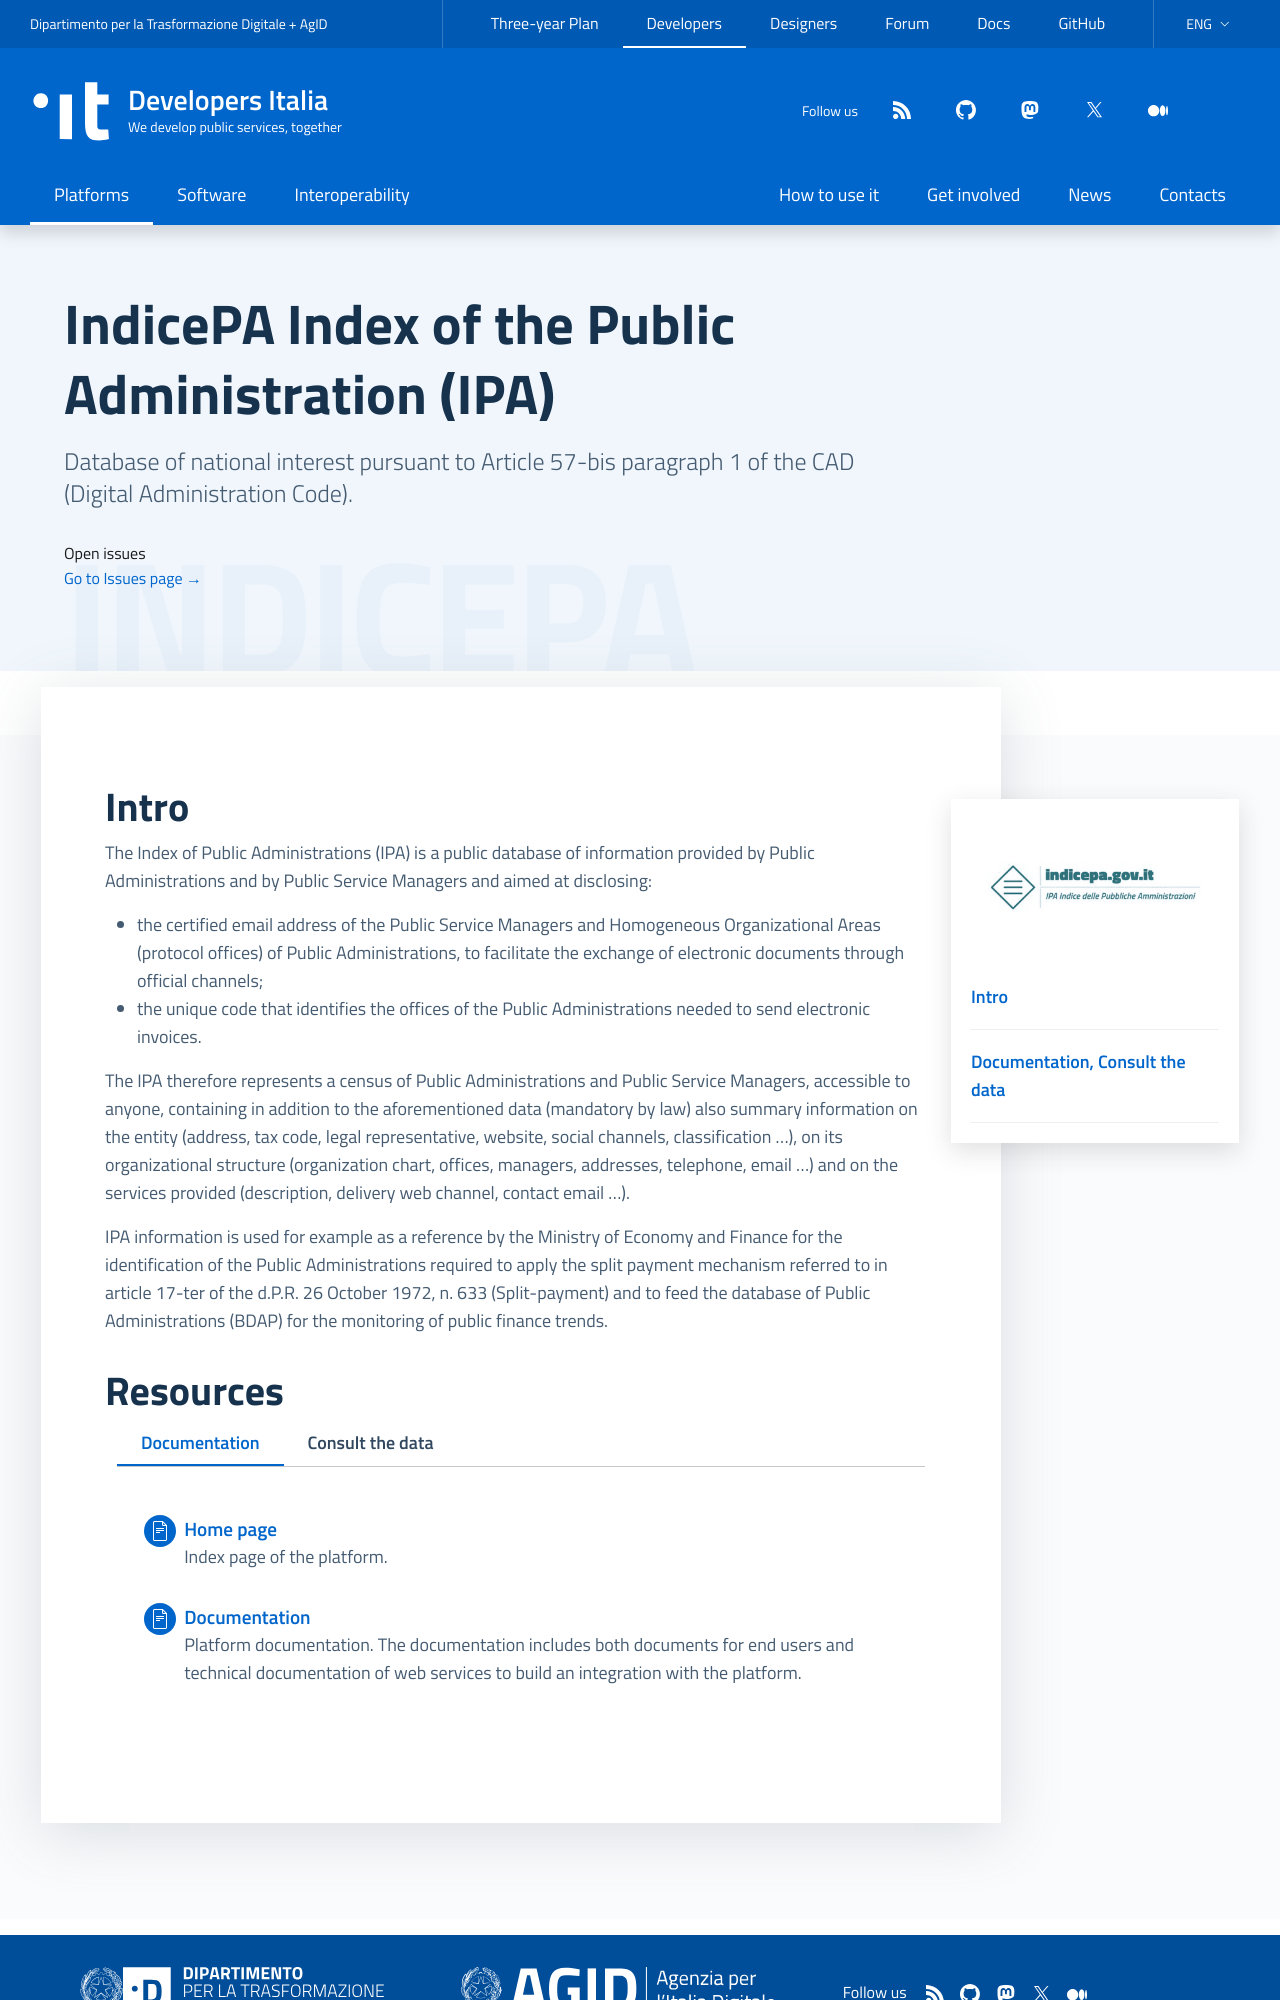

repository: italia/developers.italia.it · page: en/indicepa/index.html · generator: jekyll

---
title: IndicePA
subtitle: Index of the Public Administration (IPA)
logo: /assets/images/logo-indicepa.png
payoff: Index of addresses of public administrations and managers of public services
description: Database of national interest pursuant to Article 57-bis paragraph 1 of the CAD (Digital Administration Code).
lang: en
ref:
  it: /it/indicepa
order: 4
highlight: true
comingsoon: false
layout: platform
resources:
  - Documentation:
    - title: Home page
      url: https://indicepa.gov.it
      icon: file
      desc: Index page of the platform.
    - title: Documentation
      url: https://indicepa.gov.it/documentale/n-documentazione.php
      icon: file
      desc: Platform documentation. The documentation includes both documents for end users and technical documentation of web services to build an integration with the platform.
  - Consult the data:
    - title: Open Data
      url: https://www.indicepa.gov.it/documentale/n-opendata.php
      icon: file
      desc: Access to platform data in Open Data format. The iPA adheres to the philosophy of open data and initiates a path based on access to public data without restrictions. The data is accessible from here and is saved using open formats.
    - title: Web Services
      url: https://www.indicepa.gov.it/documentale/n-webservices.php
      icon: file
      desc: Access data via web services. The web services published on iPA allow you to fetch some contents from the site. Here you can find the documentation and procedures for accessing the platform's web services.
    - title: LDAP Protocol
      url: https://www.indicepa.gov.it/documentale/n-gestioneutenti-ldap.php
      icon: file
      desc: Access to data via LDAP protocol. Here you will find the guides and processes to get access to platform data via LDAP.
---
